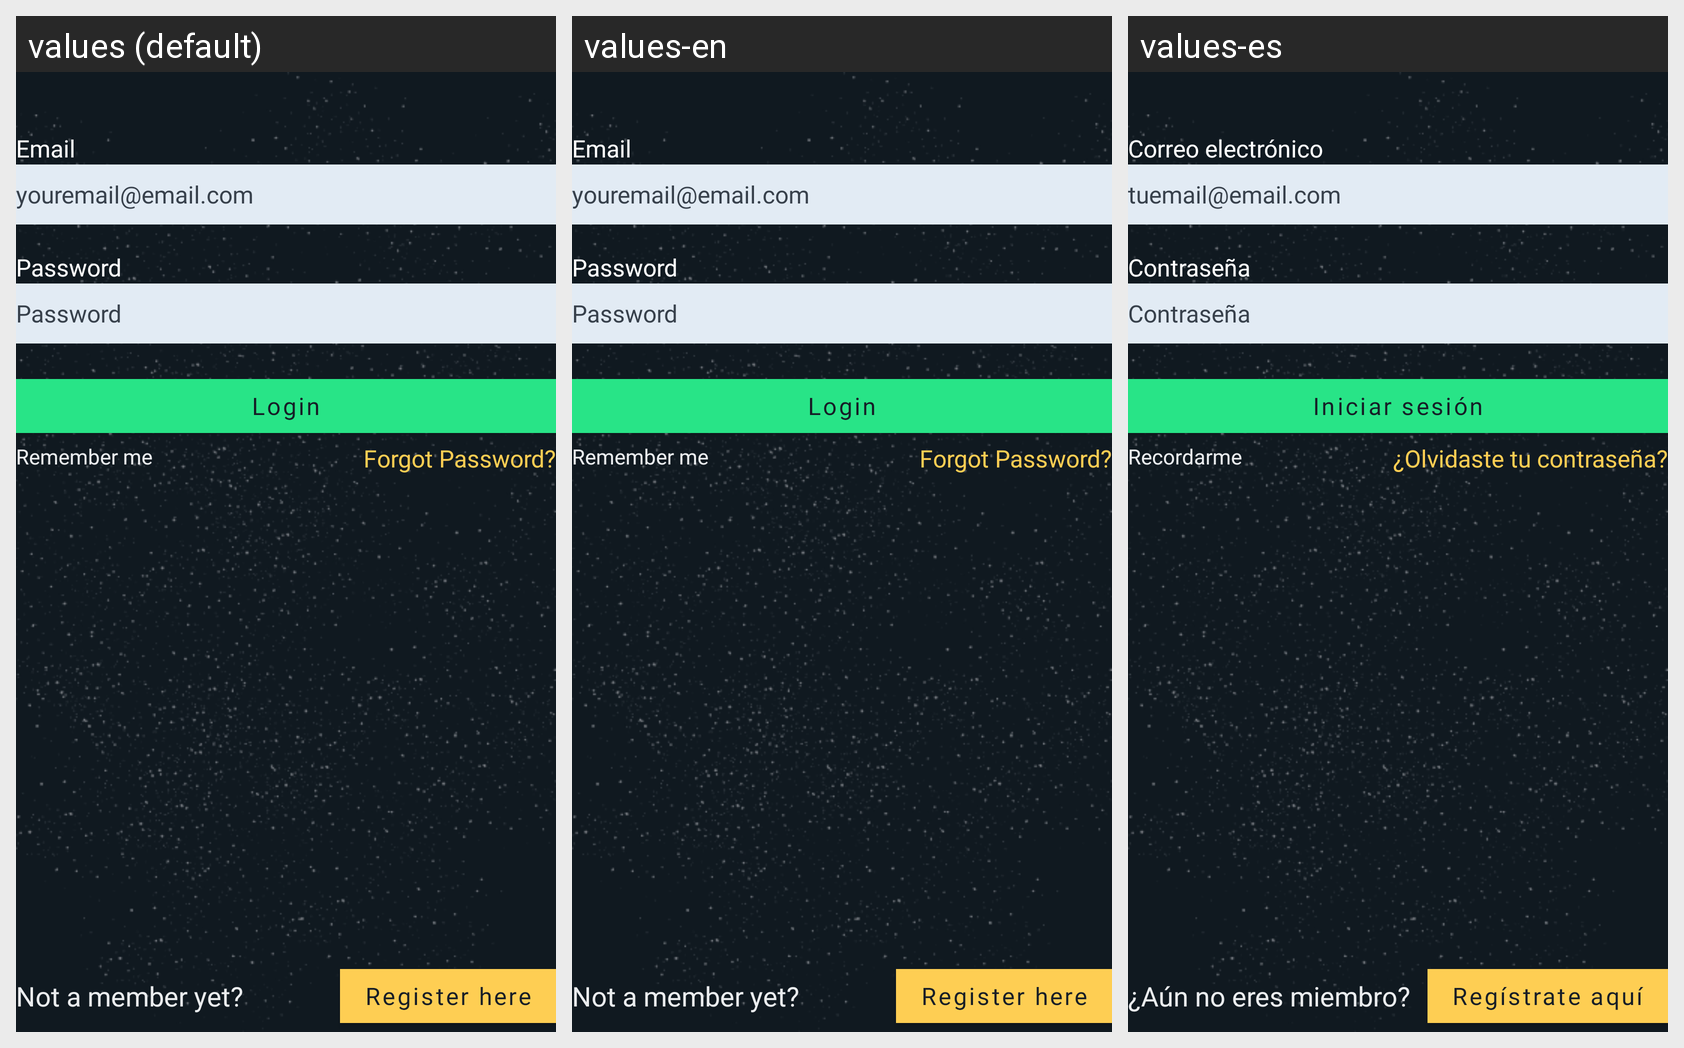

Locale-by-locale string values for the Android screen shown in this grid:
Android screen res/layout/activity_login.xml rendered under 3 locales, left to right: values (default), values-en, values-es. Device: Nexus 5 (rendered at 1080×1920; each locale shown at half size, 540×960, under a caption strip naming it); theme AppTheme.
Strings drawn on this screen, with the default value and each locale's value (text and hints the layout hard-codes, and strings that could not be matched under every locale, appear in the picture but are not listed):

email
  values: Email
  values-en: Email
  values-es: Correo electrónico

email_hint
  values: youremail@email.com
  values-en: youremail@email.com
  values-es: tuemail@email.com

password
  values: Password
  values-en: Password
  values-es: Contraseña

login
  values: Login
  values-en: Login
  values-es: Iniciar sesión

remember_me
  values: Remember me
  values-en: Remember me
  values-es: Recordarme

forgot_password
  values: Forgot Password?
  values-en: Forgot Password?
  values-es: ¿Olvidaste tu contraseña?

not_a_member_yet
  values: Not a member yet?
  values-en: Not a member yet?
  values-es: ¿Aún no eres miembro?

register_here
  values: Register here
  values-en: Register here
  values-es: Regístrate aquí
